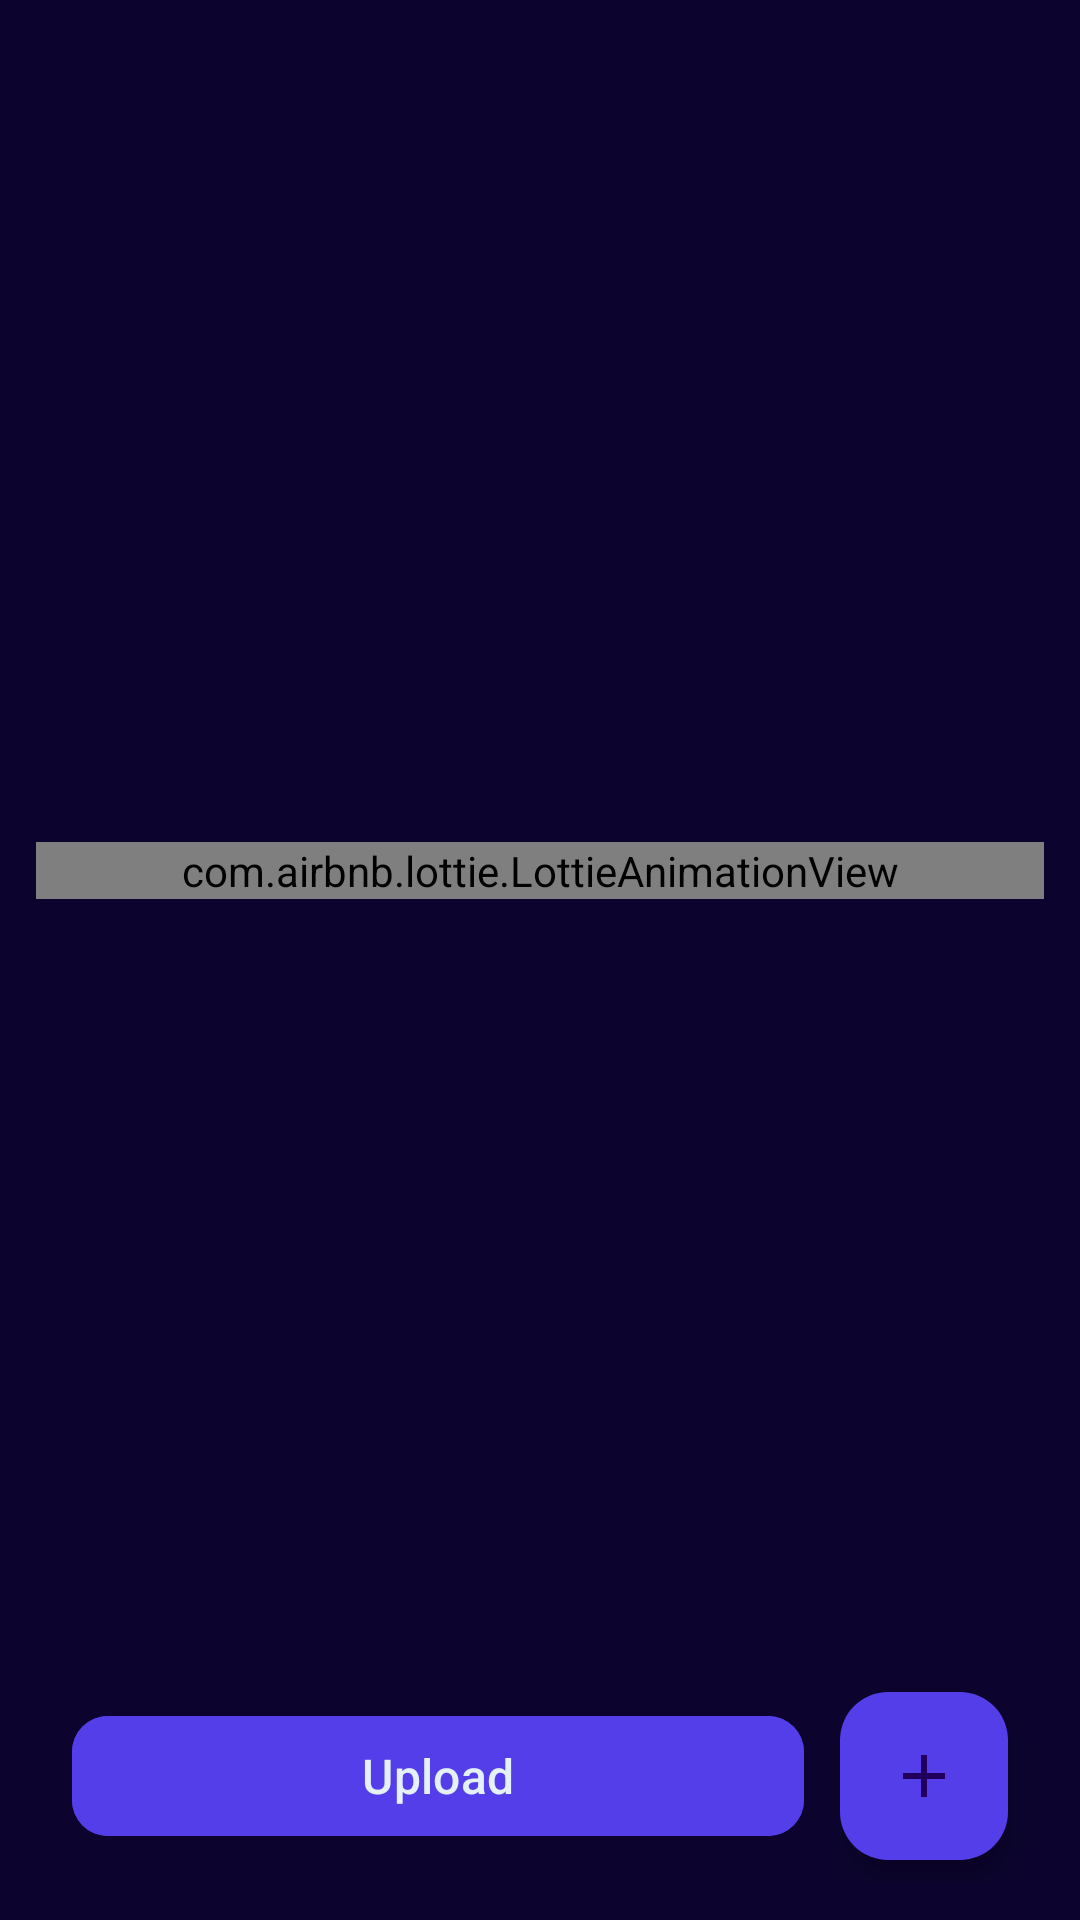

Write the Android layout XML for this screen, with the resource values it uses.
<!-- AndroidManifest.xml: application theme Theme.ELearning -->
<!-- res/layout/activity_upload_material.xml -->
<?xml version="1.0" encoding="utf-8"?>
<androidx.constraintlayout.widget.ConstraintLayout xmlns:android="http://schemas.android.com/apk/res/android"
    xmlns:app="http://schemas.android.com/apk/res-auto"
    xmlns:tools="http://schemas.android.com/tools"
    android:layout_width="match_parent"
    android:layout_height="match_parent"
    android:background="@color/background_primary"
    android:padding="@dimen/space_12"
    tools:context=".ui.doctor.UploadMaterialActivity">

    <com.airbnb.lottie.LottieAnimationView
        android:id="@+id/logout"
        android:layout_width="match_parent"
        android:layout_height="wrap_content"
        android:background="@android:color/transparent"
        app:layout_constraintBottom_toTopOf="@id/btn_upload_file"
        app:layout_constraintTop_toTopOf="parent"
        app:lottie_autoPlay="true"
        app:lottie_loop="true"
        app:lottie_rawRes="@raw/upload" />
    <com.google.android.material.floatingactionbutton.FloatingActionButton
        android:id="@+id/add_material"
        android:layout_width="wrap_content"
        android:layout_height="wrap_content"
        android:layout_margin="12dp"
        android:backgroundTint="@color/primary"
        android:contentDescription="@string/add_material"
        android:src="@drawable/ic_plus_24"
        app:layout_constraintBottom_toBottomOf="@+id/btn_upload_file"
        app:layout_constraintEnd_toEndOf="parent"
        app:layout_constraintTop_toTopOf="@+id/btn_upload_file" />

    <com.google.android.material.button.MaterialButton
        android:id="@+id/btn_upload_file"
        android:layout_width="0dp"
        android:layout_height="wrap_content"
        android:layout_margin="@dimen/space_12"
        android:backgroundTint="@color/primary"
        android:drawableTop="@drawable/ic_upload_24"
        android:text="@string/upload"
        android:textColor="@color/light"
        android:textSize="@dimen/text_16"
        app:cornerRadius="@dimen/space_12"
        app:layout_constraintBottom_toBottomOf="parent"
        app:layout_constraintEnd_toStartOf="@+id/add_material"
        app:layout_constraintStart_toStartOf="parent" />
</androidx.constraintlayout.widget.ConstraintLayout>
<!-- resources referenced by this layout -->
<resources>
  <color name="background_primary">#0C042E</color>
  <color name="light">#E4F1F8</color>
  <color name="primary">#543EE9</color>
  <dimen name="space_12">12dp</dimen>
  <dimen name="text_16">16sp</dimen>
  <!-- drawable ic_plus_24 (drawable) -->
  <vector xmlns:android="http://schemas.android.com/apk/res/android"
      android:width="24dp"
      android:height="24dp"
      android:tint="@color/light"
      android:viewportWidth="24"
      android:viewportHeight="24">
      <path
          android:fillColor="@color/light"
          android:pathData="M19,13h-6v6h-2v-6H5v-2h6V5h2v6h6v2z" />
  </vector>
  <string name="add_material">Add Material</string>
  <string name="upload">Upload</string>
  <style name="Theme.ELearning" parent="Base.Theme.ELearning" />
  <style name="Base.Theme.ELearning" parent="Theme.Material3.DayNight.NoActionBar">
          
          
      </style>
</resources>
